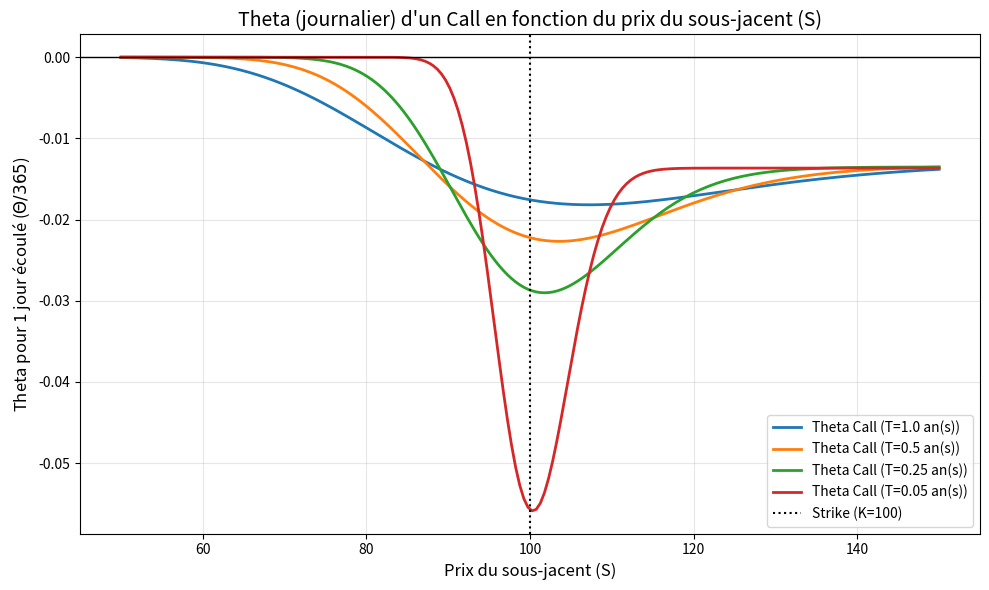

Here is the Python script that generated this plot:
import numpy as np
import matplotlib.pyplot as plt
from scipy.stats import norm

def calc_d1_d2(S, K, T, r, sigma):
    """Calcule d1 et d2 pour le modèle de Black-Scholes."""
    if T <= 0:
        return (np.inf, np.inf) if S >= K else (-np.inf, -np.inf)
    d1 = (np.log(S / K) + (r + 0.5 * sigma**2) * T) / (sigma * np.sqrt(T))
    d2 = d1 - sigma * np.sqrt(T)
    return d1, d2

def theta_call(S, K, T, r, sigma):
    """Calcule le Theta annuel d'une option Call."""
    if T <= 0: return 0.0
    d1, d2 = calc_d1_d2(S, K, T, r, sigma)
    terme1 = - (S * norm.pdf(d1) * sigma) / (2 * np.sqrt(T))
    terme2 = r * K * np.exp(-r * T) * norm.cdf(d2)
    return terme1 - terme2

def theta_put(S, K, T, r, sigma):
    """Calcule le Theta annuel d'une option Put."""
    if T <= 0: return 0.0
    d1, d2 = calc_d1_d2(S, K, T, r, sigma)
    terme1 = - (S * norm.pdf(d1) * sigma) / (2 * np.sqrt(T))
    terme2 = r * K * np.exp(-r * T) * norm.cdf(-d2)
    return terme1 + terme2

def tracer_graphique_theta():
    """
    Génère le graphique du Theta (pour un Call) en fonction du sous-jacent.
    Illustre l'accélération de l'érosion temporelle à la monnaie
    lorsque l'échéance approche.
    """
    K = 100.0
    r = 0.05
    sigma = 0.20
    S_values = np.linspace(50, 150, 200)
    
    maturites = [1.0, 0.5, 0.25, 0.05] 
    
    plt.figure(figsize=(10, 6))
    couleurs = ['#1f77b4', '#ff7f0e', '#2ca02c', '#d62728']

    for i, T in enumerate(maturites):
        # On divise par 365 pour obtenir le Theta journalier (1 jour de passage)
        thetas_c = [theta_call(S, K, T, r, sigma) / 365 for S in S_values]
        plt.plot(S_values, thetas_c, color=couleurs[i], 
                 label=f'Theta Call (T={T} an(s))', linewidth=2)

    plt.axvline(K, color='black', linestyle=':', label='Strike (K=100)')
    plt.axhline(0, color='black', linewidth=1)

    plt.title('Theta (journalier) d\'un Call en fonction du prix du sous-jacent (S)', fontsize=14)
    plt.xlabel('Prix du sous-jacent (S)', fontsize=12)
    plt.ylabel('Theta pour 1 jour écoulé ($\Theta / 365$)', fontsize=12)
    plt.grid(True, alpha=0.3)
    
    # Légende placée en bas pour ne pas cacher le "puits" à la monnaie
    plt.legend(loc='lower right', fontsize=10)
    plt.tight_layout()
    
    plt.show()

# --- Exécution ---
if __name__ == "__main__":
    tracer_graphique_theta()
